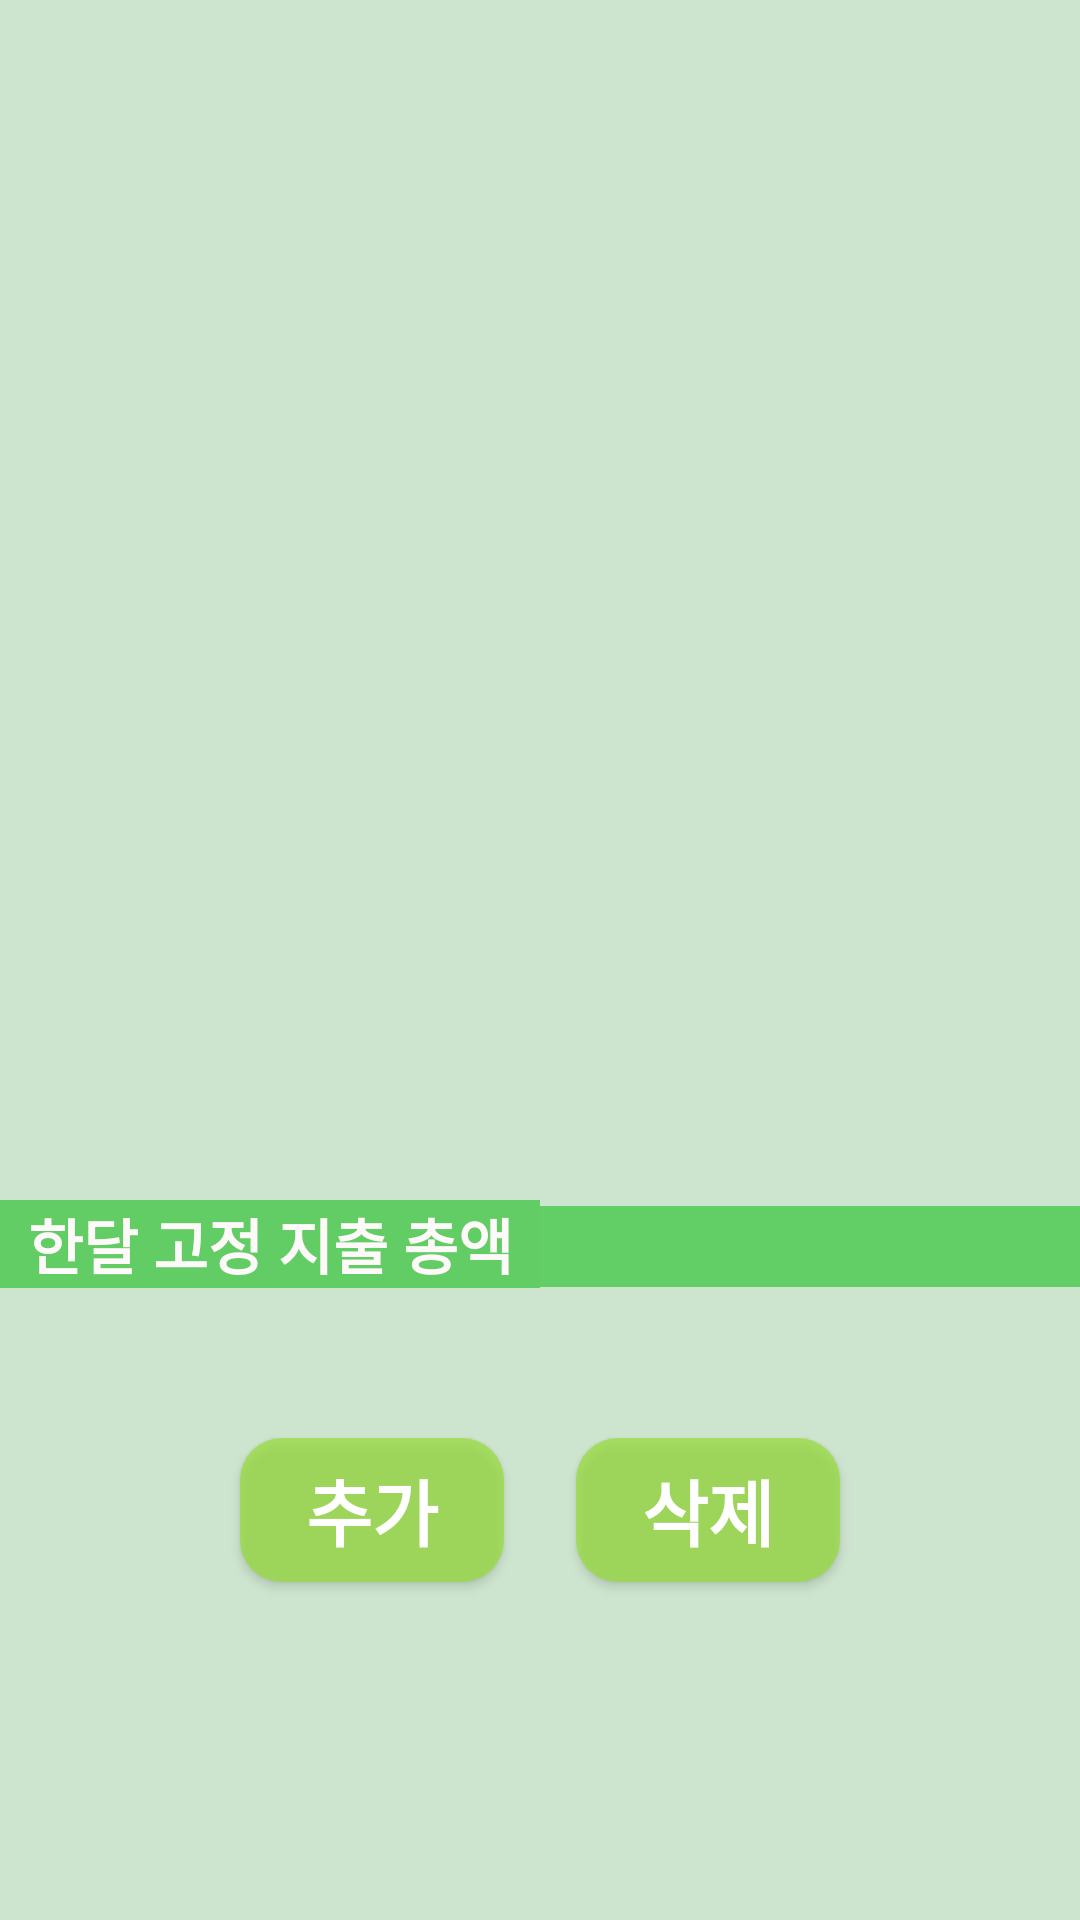

The Android layout XML behind this screen, and the referenced resources:
<!-- AndroidManifest.xml: application theme Theme.BankAppDs -->
<!-- res/layout/fragment_reg.xml -->
<?xml version="1.0" encoding="utf-8"?>
<androidx.constraintlayout.widget.ConstraintLayout
    xmlns:android="http://schemas.android.com/apk/res/android"
    xmlns:app="http://schemas.android.com/apk/res-auto"
    xmlns:tools="http://schemas.android.com/tools"
    android:id="@+id/frameLayout"
    android:layout_width="match_parent"
    android:layout_height="match_parent"
    android:baselineAligned="false"
    android:orientation="vertical"
    android:background="@color/allbg"
    tools:context=".RegFragment">

    <androidx.recyclerview.widget.RecyclerView
        android:id="@+id/rec_pay"
        android:layout_width="match_parent"
        android:layout_height="400dp"
        android:background="@color/allbg"
        app:layout_constraintEnd_toEndOf="parent"
        app:layout_constraintStart_toStartOf="parent"
        app:layout_constraintTop_toTopOf="parent">

    </androidx.recyclerview.widget.RecyclerView>

    <LinearLayout
        android:id="@+id/linearLayout"
        android:layout_width="match_parent"
        android:layout_height="wrap_content"
        app:layout_constraintTop_toBottomOf="@+id/rec_pay">

        <TextView
            android:id="@+id/textView11"
            android:layout_width="match_parent"
            android:layout_height="wrap_content"
            android:layout_weight="1"
            android:background="#62CD65"
            android:text="한달 고정 지출 총액"
            android:textAlignment="center"
            android:textColor="#FFFAFA"
            android:textSize="20sp"
            android:textStyle="bold" />

        <TextView
            android:id="@+id/total_reg"
            android:layout_width="match_parent"
            android:layout_height="wrap_content"
            android:layout_weight="1"
            android:background="#61CF65"
            android:textAlignment="center"
            android:textColor="#FFFAFA"
            android:textSize="20sp"
            android:textStyle="bold" />
    </LinearLayout>

    <Button
        android:id="@+id/btn_add"
        android:layout_width="wrap_content"
        android:layout_height="wrap_content"
        android:layout_marginStart="80dp"
        android:layout_marginTop="50dp"
        android:background="@drawable/button_shape"
        android:text="추가"
        android:textColor="#FFFFFF"
        android:textSize="24sp"
        android:textStyle="bold"
        app:layout_constraintEnd_toEndOf="parent"
        app:layout_constraintHorizontal_bias="0.0"
        app:layout_constraintStart_toStartOf="parent"
        app:layout_constraintTop_toBottomOf="@+id/linearLayout" />

    <Button
        android:id="@+id/btn_delete"
        android:layout_width="wrap_content"
        android:layout_height="wrap_content"
        android:layout_marginTop="50dp"
        android:layout_marginEnd="80dp"
        android:background="@drawable/button_shape"
        android:text="삭제"
        android:textColor="#FFFFFF"
        android:textSize="24sp"
        android:textStyle="bold"
        app:layout_constraintEnd_toEndOf="parent"
        app:layout_constraintHorizontal_bias="1.0"
        app:layout_constraintStart_toEndOf="@+id/btn_add"
        app:layout_constraintTop_toBottomOf="@+id/linearLayout" />

</androidx.constraintlayout.widget.ConstraintLayout>
<!-- resources referenced by this layout -->
<resources>
  <color name="allbg">#CDE4CE</color>
  <!-- drawable button_shape (drawable) -->
  <?xml version="1.0" encoding="utf-8"?>
  <shape xmlns:android="http://schemas.android.com/apk/res/android"
      android:padding="10dp"
      android:shape="rectangle" >
      <solid android:color="#B394DD37" />
      <corners
          android:bottomLeftRadius="14dp"
          android:bottomRightRadius="14dp"
          android:topLeftRadius="14dp"
          android:topRightRadius="14dp"
          />
  </shape>
  <style name="Theme.BankAppDs" parent="Theme.AppCompat.Light">
          
          
          <item name="colorPrimary">#8BC34A</item>
          <item name="colorPrimaryVariant">#4CAF50</item>
          <item name="colorOnPrimary">@color/white</item>
          
          <item name="colorSecondary">@color/teal_200</item>
          <item name="colorSecondaryVariant">@color/teal_700</item>
          <item name="colorOnSecondary">@color/black</item>
          
          <item name="android:statusBarColor">?attr/colorPrimaryVariant</item>
          
      </style>
  <color name="white">#FFFFFFFF</color>
  <color name="teal_200">#FF03DAC5</color>
  <color name="teal_700">#FF018786</color>
  <color name="black">#FF000000</color>
</resources>
